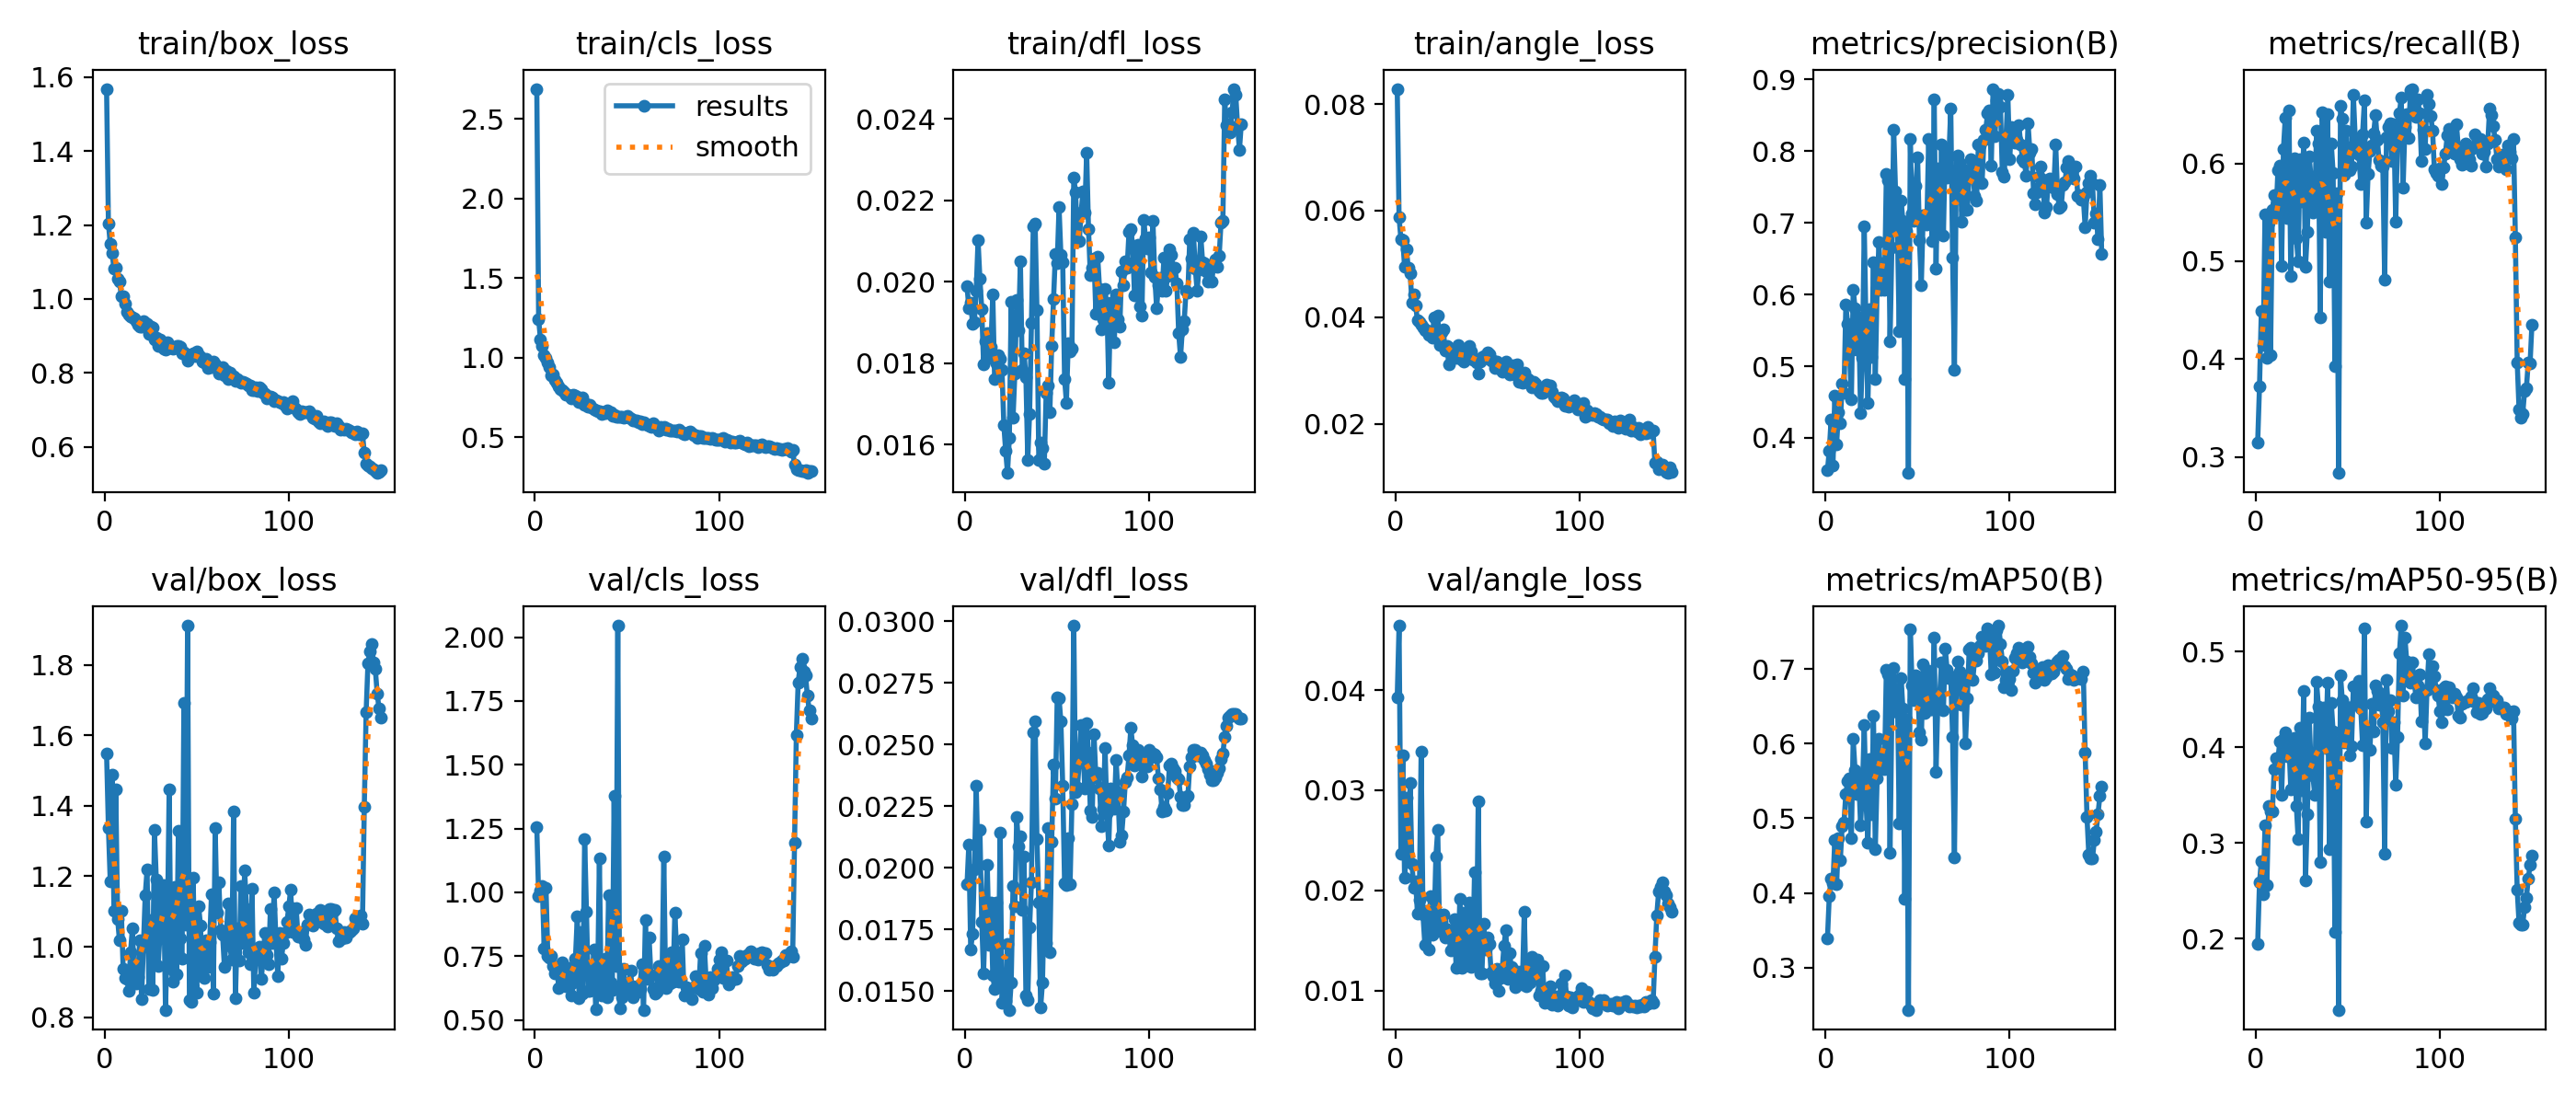

The data file committed next to this chart (first rows):
epoch, time, train/box_loss, train/cls_loss, train/dfl_loss, train/angle_loss, metrics/precision(B), metrics/recall(B), metrics/mAP50(B), metrics/mAP50-95(B), val/box_loss, val/cls_loss, val/dfl_loss, val/angle_loss, lr/pg0, lr/pg1, lr/pg2, lr/pg3, lr/pg4, lr/pg5, lr/pg6, lr/pg7
1, 103, 1.568, 2.688, 0.0199, 0.08286, 0.3549, 0.3146, 0.3387, 0.1942, 1.549, 1.256, 0.01933, 0.03928, 0.009973, 0.003324, 0.009973, 0.003324, 0.009973, 0.003324, 0.009973, 0.003324
2, 170.4, 1.204, 1.24, 0.01935, 0.05874, 0.3823, 0.372, 0.3958, 0.2586, 1.337, 0.9849, 0.02096, 0.04643, 0.01984, 0.006614, 0.01984, 0.006614, 0.01984, 0.006614, 0.01984, 0.006614
3, 232.8, 1.148, 1.112, 0.01948, 0.05465, 0.4258, 0.4494, 0.4196, 0.2813, 1.184, 1.007, 0.0167, 0.02366, 0.02958, 0.009859, 0.02958, 0.009859, 0.02958, 0.009859, 0.02958, 0.009859
4, 293.5, 1.124, 1.074, 0.01897, 0.0545, 0.3614, 0.4143, 0.4126, 0.2465, 1.489, 1.023, 0.01731, 0.03352, 0.02941, 0.009802, 0.02941, 0.009802, 0.02941, 0.009802, 0.02941, 0.009802
5, 354.4, 1.081, 1.015, 0.01901, 0.04948, 0.4595, 0.5479, 0.4714, 0.3189, 1.103, 0.7805, 0.01995, 0.02124, 0.02921, 0.009736, 0.02921, 0.009736, 0.02921, 0.009736, 0.02921, 0.009736
6, 414.9, 1.085, 0.9984, 0.01979, 0.05265, 0.3915, 0.4015, 0.4118, 0.2557, 1.446, 1.016, 0.02335, 0.02929, 0.02901, 0.00967, 0.02901, 0.00967, 0.02901, 0.00967, 0.02901, 0.00967
7, 474.1, 1.055, 0.9708, 0.02102, 0.0493, 0.436, 0.5398, 0.473, 0.3386, 1.078, 0.7494, 0.02013, 0.0229, 0.02881, 0.009604, 0.02881, 0.009604, 0.02881, 0.009604, 0.02881, 0.009604
8, 533.5, 1.047, 0.9424, 0.02008, 0.04829, 0.421, 0.404, 0.4438, 0.3332, 1.017, 0.7444, 0.02155, 0.03069, 0.02861, 0.009538, 0.02861, 0.009538, 0.02861, 0.009538, 0.02861, 0.009538
9, 592.5, 1.008, 0.8863, 0.01933, 0.04274, 0.4751, 0.5528, 0.4901, 0.3328, 1.102, 0.75, 0.01783, 0.0226, 0.02842, 0.009472, 0.02842, 0.009472, 0.02842, 0.009472, 0.02842, 0.009472
10, 651.5, 1.007, 0.8945, 0.01798, 0.0443, 0.463, 0.568, 0.4949, 0.3773, 0.9383, 0.7099, 0.01573, 0.02029, 0.02822, 0.009406, 0.02822, 0.009406, 0.02822, 0.009406, 0.02822, 0.009406
11, 712.2, 0.9881, 0.8579, 0.01853, 0.04215, 0.5854, 0.5484, 0.5333, 0.3888, 0.9108, 0.6826, 0.01823, 0.02087, 0.02802, 0.00934, 0.02802, 0.00934, 0.02802, 0.00934, 0.02802, 0.00934
12, 767.1, 0.9652, 0.8424, 0.01873, 0.03936, 0.5593, 0.5928, 0.5495, 0.3871, 0.9093, 0.6888, 0.02012, 0.01768, 0.02782, 0.009274, 0.02782, 0.009274, 0.02782, 0.009274, 0.02782, 0.009274
13, 821.9, 0.9569, 0.8173, 0.01812, 0.03906, 0.5206, 0.598, 0.5535, 0.4055, 0.8748, 0.6248, 0.01687, 0.01909, 0.02762, 0.009208, 0.02762, 0.009208, 0.02762, 0.009208, 0.02762, 0.009208
14, 875.3, 0.952, 0.7986, 0.01841, 0.03853, 0.4537, 0.4955, 0.4738, 0.3499, 0.984, 0.7091, 0.01858, 0.03383, 0.02743, 0.009142, 0.02743, 0.009142, 0.02743, 0.009142, 0.02743, 0.009142
15, 929.4, 0.9507, 0.7933, 0.01969, 0.03807, 0.6068, 0.6144, 0.6061, 0.4092, 1.051, 0.7238, 0.01564, 0.01756, 0.02723, 0.009076, 0.02723, 0.009076, 0.02723, 0.009076, 0.02723, 0.009076
16, 984, 0.9462, 0.7838, 0.01761, 0.03759, 0.5809, 0.6466, 0.5642, 0.4156, 0.9213, 0.6336, 0.0151, 0.01458, 0.02703, 0.00901, 0.02703, 0.00901, 0.02703, 0.00901, 0.02703, 0.00901
17, 1038, 0.9391, 0.7672, 0.01799, 0.03762, 0.5231, 0.544, 0.5327, 0.3907, 0.8958, 0.6325, 0.01859, 0.01799, 0.02683, 0.008944, 0.02683, 0.008944, 0.02683, 0.008944, 0.02683, 0.008944
18, 1092, 0.9294, 0.7682, 0.01819, 0.0366, 0.5681, 0.654, 0.5543, 0.4026, 0.9135, 0.6715, 0.01534, 0.01412, 0.02663, 0.008878, 0.02663, 0.008878, 0.02663, 0.008878, 0.02663, 0.008878
19, 1147, 0.9253, 0.7611, 0.0181, 0.03691, 0.4344, 0.4851, 0.4909, 0.3564, 1.019, 0.7055, 0.02143, 0.01943, 0.02644, 0.008812, 0.02644, 0.008812, 0.02644, 0.008812, 0.02644, 0.008812
20, 1201, 0.9238, 0.744, 0.01784, 0.03615, 0.5116, 0.6011, 0.5393, 0.4068, 0.852, 0.5939, 0.01452, 0.01561, 0.02624, 0.008746, 0.02624, 0.008746, 0.02624, 0.008746, 0.02624, 0.008746
21, 1255, 0.9403, 0.7647, 0.01648, 0.03993, 0.6954, 0.6053, 0.6246, 0.4101, 1, 0.6461, 0.01546, 0.01611, 0.02604, 0.00868, 0.02604, 0.00868, 0.02604, 0.00868, 0.02604, 0.00868
22, 1308, 0.9337, 0.7581, 0.01584, 0.03762, 0.5466, 0.5238, 0.5192, 0.3391, 1.147, 0.7415, 0.0146, 0.02337, 0.02584, 0.008614, 0.02584, 0.008614, 0.02584, 0.008614, 0.02584, 0.008614
23, 1363, 0.9313, 0.7521, 0.0153, 0.04025, 0.4486, 0.5001, 0.4677, 0.3044, 1.219, 0.9042, 0.01692, 0.02604, 0.02564, 0.008548, 0.02564, 0.008548, 0.02564, 0.008548, 0.02564, 0.008548
24, 1416, 0.9048, 0.7219, 0.01617, 0.03479, 0.5791, 0.6045, 0.5797, 0.4199, 0.8788, 0.5861, 0.01424, 0.01596, 0.02545, 0.008482, 0.02545, 0.008482, 0.02545, 0.008482, 0.02545, 0.008482
25, 1469, 0.9258, 0.7389, 0.0195, 0.03724, 0.5131, 0.5615, 0.5061, 0.3548, 1.075, 0.8456, 0.01535, 0.01688, 0.02525, 0.008416, 0.02525, 0.008416, 0.02525, 0.008416, 0.02525, 0.008416
26, 1523, 0.9226, 0.7511, 0.01665, 0.03778, 0.6452, 0.6216, 0.6371, 0.4584, 0.8764, 0.6028, 0.01926, 0.01761, 0.02505, 0.00835, 0.02505, 0.00835, 0.02505, 0.00835, 0.02505, 0.00835
27, 1576, 0.8896, 0.7033, 0.01774, 0.03375, 0.4818, 0.4944, 0.459, 0.2613, 1.331, 1.208, 0.01845, 0.01527, 0.02485, 0.008284, 0.02485, 0.008284, 0.02485, 0.008284, 0.02485, 0.008284
28, 1630, 0.8956, 0.7069, 0.01956, 0.03457, 0.6097, 0.5302, 0.5532, 0.3298, 1.191, 0.9221, 0.02205, 0.01611, 0.02465, 0.008218, 0.02465, 0.008218, 0.02465, 0.008218, 0.02465, 0.008218
29, 1684, 0.8736, 0.693, 0.0188, 0.03121, 0.6729, 0.6076, 0.6063, 0.4305, 0.9453, 0.612, 0.02087, 0.01575, 0.02446, 0.008152, 0.02446, 0.008152, 0.02446, 0.008152, 0.02446, 0.008152
30, 1737, 0.8909, 0.7012, 0.02051, 0.0341, 0.6069, 0.5853, 0.5697, 0.3821, 1.033, 0.6147, 0.02128, 0.01398, 0.02426, 0.008086, 0.02426, 0.008086, 0.02426, 0.008086, 0.02426, 0.008086
31, 1791, 0.8729, 0.6855, 0.01783, 0.03363, 0.6433, 0.5495, 0.577, 0.3704, 1.168, 0.6575, 0.0183, 0.01513, 0.02406, 0.00802, 0.02406, 0.00802, 0.02406, 0.00802, 0.02406, 0.00802
32, 1845, 0.8652, 0.6741, 0.01825, 0.03264, 0.6064, 0.5528, 0.5654, 0.3501, 1.176, 0.7774, 0.02048, 0.01715, 0.02386, 0.007954, 0.02386, 0.007954, 0.02386, 0.007954, 0.02386, 0.007954
33, 1898, 0.8637, 0.6699, 0.01765, 0.03232, 0.7676, 0.6339, 0.6995, 0.4682, 0.8207, 0.5415, 0.01484, 0.01229, 0.02366, 0.007888, 0.02366, 0.007888, 0.02366, 0.007888, 0.02366, 0.007888
34, 1952, 0.8817, 0.6637, 0.01563, 0.03486, 0.759, 0.6202, 0.6929, 0.4428, 1.031, 0.6285, 0.01463, 0.01246, 0.02347, 0.007822, 0.02347, 0.007822, 0.02347, 0.007822, 0.02347, 0.007822
35, 2006, 0.8672, 0.6613, 0.01676, 0.03314, 0.5344, 0.4429, 0.4535, 0.2797, 1.447, 1.134, 0.0176, 0.01911, 0.02327, 0.007756, 0.02327, 0.007756, 0.02327, 0.007756, 0.02327, 0.007756
36, 2060, 0.8699, 0.6465, 0.01898, 0.03207, 0.6656, 0.6527, 0.6421, 0.4338, 0.9365, 0.5942, 0.01941, 0.01229, 0.02307, 0.00769, 0.02307, 0.00769, 0.02307, 0.00769, 0.02307, 0.00769
37, 2114, 0.864, 0.6556, 0.02136, 0.03162, 0.83, 0.6252, 0.7022, 0.4419, 0.9018, 0.6055, 0.02549, 0.01774, 0.02287, 0.007624, 0.02287, 0.007624, 0.02287, 0.007624, 0.02287, 0.007624
38, 2168, 0.8671, 0.6514, 0.02143, 0.03269, 0.7434, 0.5305, 0.6497, 0.3995, 1.17, 0.7389, 0.02594, 0.01762, 0.02267, 0.007558, 0.02267, 0.007558, 0.02267, 0.007558, 0.02267, 0.007558
39, 2222, 0.8727, 0.6704, 0.0193, 0.03308, 0.6921, 0.6507, 0.6727, 0.4674, 0.9226, 0.5887, 0.02116, 0.01301, 0.02248, 0.007492, 0.02248, 0.007492, 0.02248, 0.007492, 0.02248, 0.007492
40, 2275, 0.8738, 0.6593, 0.01562, 0.03459, 0.5491, 0.4791, 0.4928, 0.2936, 1.33, 0.9894, 0.01859, 0.0188, 0.02228, 0.007426, 0.02228, 0.007426, 0.02228, 0.007426, 0.02228, 0.007426
41, 2329, 0.8706, 0.654, 0.01604, 0.03349, 0.7308, 0.62, 0.6885, 0.4464, 1.024, 0.6471, 0.01435, 0.01234, 0.02208, 0.00736, 0.02208, 0.00736, 0.02208, 0.00736, 0.02208, 0.00736
42, 2383, 0.8538, 0.6324, 0.01591, 0.03199, 0.7026, 0.5906, 0.6468, 0.4161, 0.966, 0.616, 0.01534, 0.01273, 0.02188, 0.007294, 0.02188, 0.007294, 0.02188, 0.007294, 0.02188, 0.007294
43, 2437, 0.8554, 0.6402, 0.01554, 0.03201, 0.4817, 0.3929, 0.3917, 0.2071, 1.692, 1.378, 0.01888, 0.02185, 0.02168, 0.007228, 0.02168, 0.007228, 0.02168, 0.007228, 0.02168, 0.007228
44, 2490, 0.8469, 0.6306, 0.01727, 0.03145, 0.6884, 0.5696, 0.6331, 0.4054, 1.063, 0.7105, 0.01695, 0.01249, 0.02149, 0.007162, 0.02149, 0.007162, 0.02149, 0.007162, 0.02149, 0.007162
45, 2544, 0.8334, 0.6276, 0.01746, 0.02946, 0.3509, 0.2837, 0.2433, 0.1258, 1.911, 2.046, 0.02161, 0.02893, 0.02129, 0.007096, 0.02129, 0.007096, 0.02129, 0.007096, 0.02129, 0.007096
46, 2598, 0.8451, 0.627, 0.01679, 0.03173, 0.8165, 0.6592, 0.7535, 0.4753, 0.8493, 0.5465, 0.01657, 0.01173, 0.02109, 0.00703, 0.02109, 0.00703, 0.02109, 0.00703, 0.02109, 0.00703
47, 2651, 0.8483, 0.628, 0.01843, 0.03248, 0.7134, 0.6453, 0.6779, 0.4487, 0.8429, 0.5892, 0.02105, 0.01174, 0.02089, 0.006964, 0.02089, 0.006964, 0.02089, 0.006964, 0.02089, 0.006964
48, 2705, 0.8535, 0.622, 0.01957, 0.03271, 0.7028, 0.588, 0.6582, 0.4054, 1.197, 0.6988, 0.02421, 0.01665, 0.02069, 0.006898, 0.02069, 0.006898, 0.02069, 0.006898, 0.02069, 0.006898
49, 2759, 0.8462, 0.6261, 0.02068, 0.03229, 0.7511, 0.6336, 0.6912, 0.4424, 0.9458, 0.641, 0.02282, 0.01406, 0.0205, 0.006832, 0.0205, 0.006832, 0.0205, 0.006832, 0.0205, 0.006832
50, 2813, 0.857, 0.6352, 0.02046, 0.03347, 0.7913, 0.6123, 0.6795, 0.4408, 0.8703, 0.6051, 0.02692, 0.01528, 0.0203, 0.006766, 0.0203, 0.006766, 0.0203, 0.006766, 0.0203, 0.006766
51, 2866, 0.8477, 0.6247, 0.02183, 0.03304, 0.6756, 0.5928, 0.6156, 0.3911, 1.116, 0.6399, 0.02689, 0.01468, 0.0201, 0.0067, 0.0201, 0.0067, 0.0201, 0.0067, 0.0201, 0.0067
52, 2920, 0.8416, 0.6162, 0.02067, 0.03191, 0.6133, 0.5965, 0.6054, 0.4014, 1.061, 0.6934, 0.02594, 0.01182, 0.0199, 0.006634, 0.0199, 0.006634, 0.0199, 0.006634, 0.0199, 0.006634
53, 2973, 0.8298, 0.6023, 0.02047, 0.03176, 0.7103, 0.6697, 0.7066, 0.4636, 0.919, 0.5885, 0.02334, 0.01145, 0.0197, 0.006568, 0.0197, 0.006568, 0.0197, 0.006568, 0.0197, 0.006568
54, 3027, 0.8277, 0.6021, 0.01762, 0.03044, 0.7061, 0.6257, 0.6411, 0.4451, 0.9117, 0.6294, 0.01939, 0.01066, 0.01951, 0.006502, 0.01951, 0.006502, 0.01951, 0.006502, 0.01951, 0.006502
55, 3081, 0.8384, 0.605, 0.01703, 0.03171, 0.6979, 0.6166, 0.6537, 0.4445, 1.018, 0.6321, 0.01929, 0.01214, 0.01931, 0.006436, 0.01931, 0.006436, 0.01931, 0.006436, 0.01931, 0.006436
56, 3134, 0.813, 0.5903, 0.0185, 0.03045, 0.8175, 0.6093, 0.6984, 0.4697, 0.9419, 0.61, 0.02122, 0.00996, 0.01911, 0.00637, 0.01911, 0.00637, 0.01911, 0.00637, 0.01911, 0.00637
57, 3188, 0.8236, 0.6018, 0.01829, 0.03032, 0.7176, 0.579, 0.6467, 0.441, 1.012, 0.6199, 0.01936, 0.01123, 0.01891, 0.006304, 0.01891, 0.006304, 0.01891, 0.006304, 0.01891, 0.006304
58, 3243, 0.8157, 0.5828, 0.01835, 0.02976, 0.6744, 0.6301, 0.6458, 0.4022, 1.15, 0.7169, 0.0226, 0.01208, 0.01871, 0.006238, 0.01871, 0.006238, 0.01871, 0.006238, 0.01871, 0.006238
59, 3296, 0.8296, 0.5939, 0.02256, 0.03082, 0.8717, 0.664, 0.7427, 0.524, 0.8659, 0.5391, 0.02983, 0.01449, 0.01852, 0.006172, 0.01852, 0.006172, 0.01852, 0.006172, 0.01852, 0.006172
60, 3350, 0.8219, 0.5825, 0.02219, 0.03162, 0.6363, 0.5395, 0.5627, 0.3226, 1.336, 0.8932, 0.02307, 0.01605, 0.01832, 0.006106, 0.01832, 0.006106, 0.01832, 0.006106, 0.01832, 0.006106
... 90 more rows
